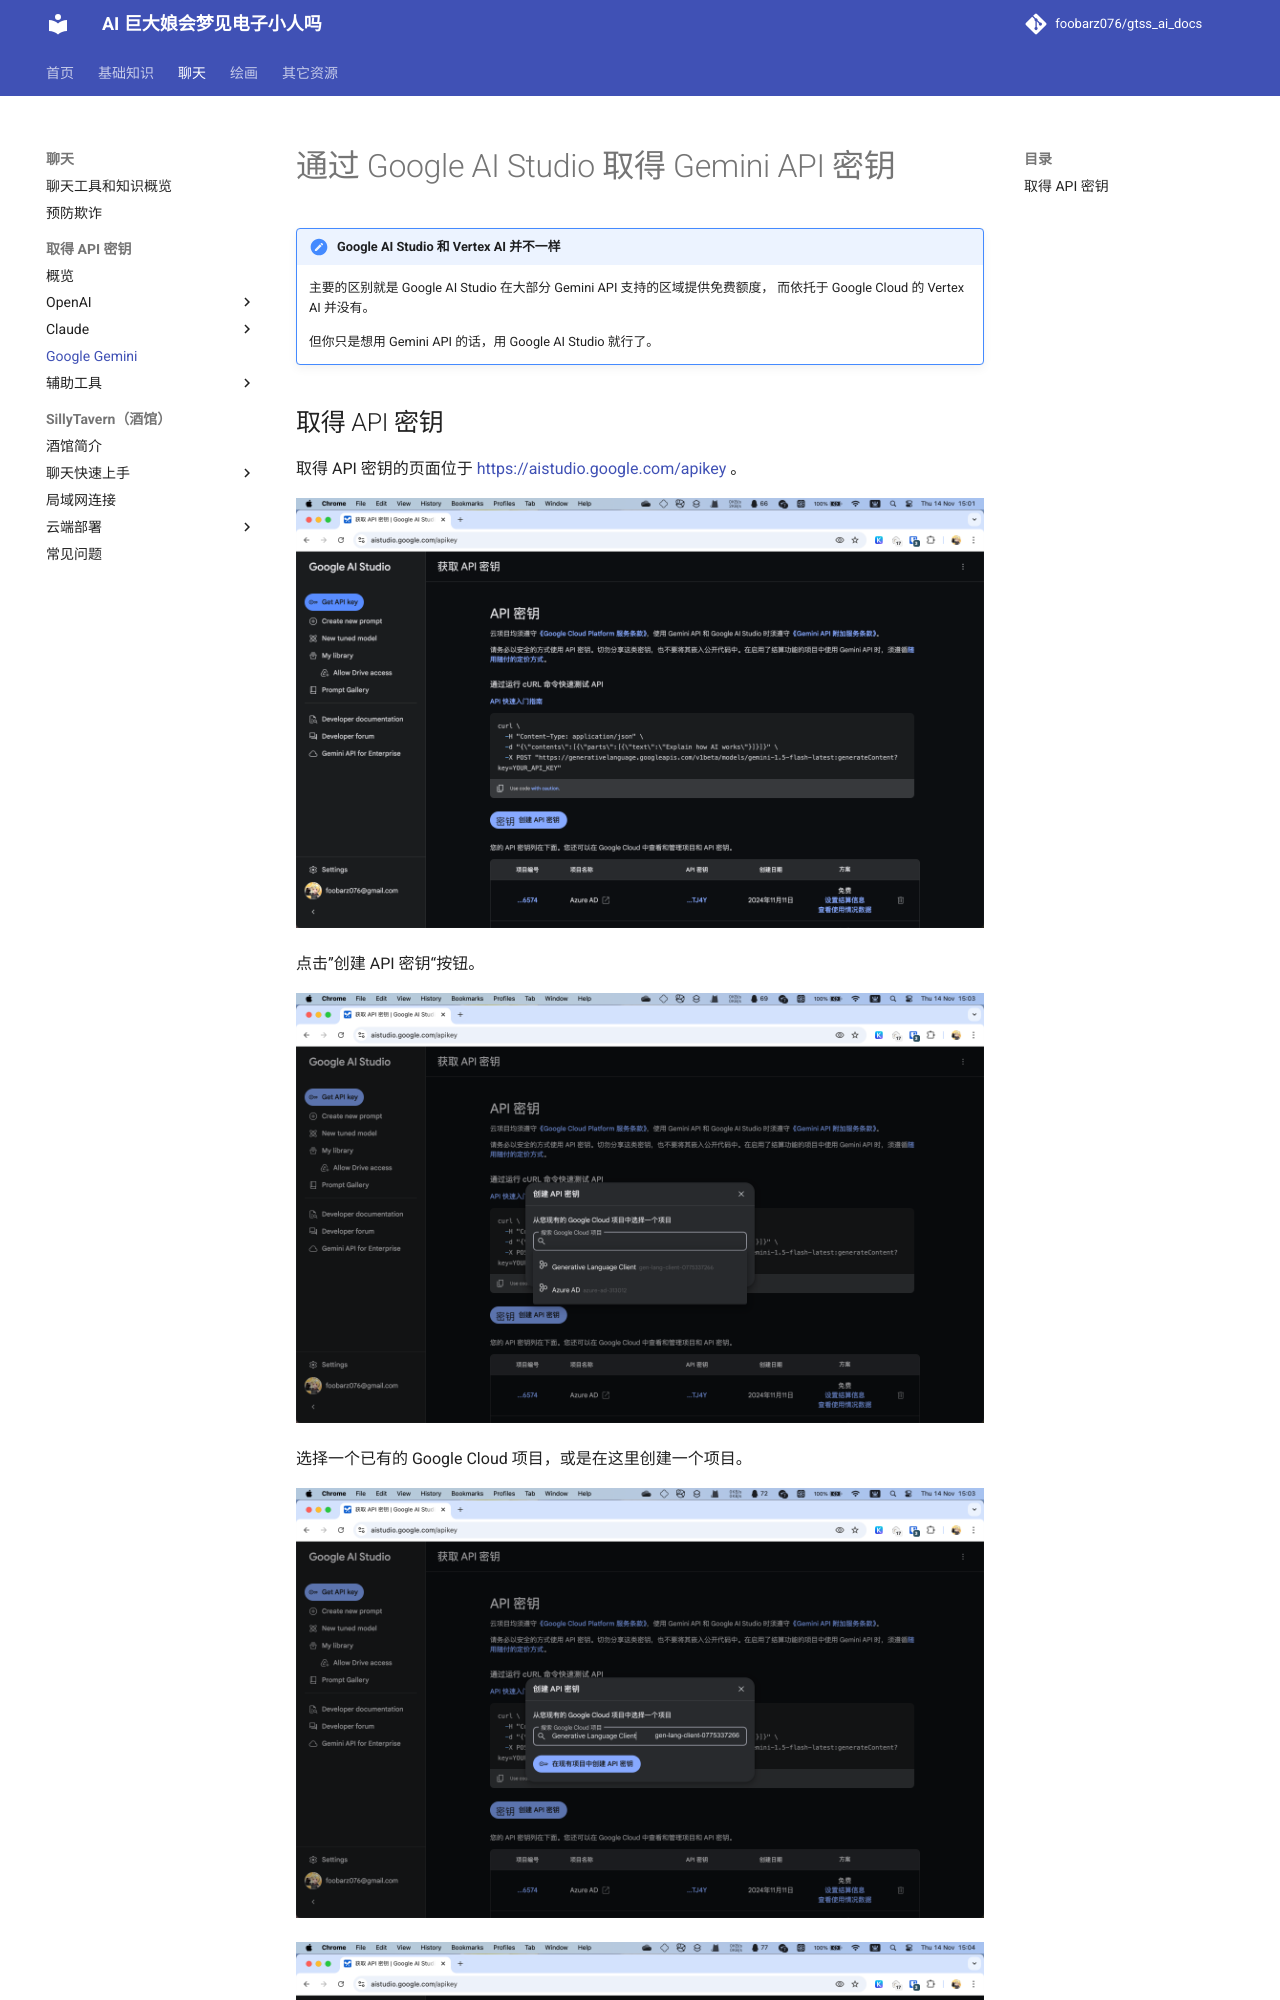

repository: foobarz076/gtss_ai_docs · page: chatting/api_connection/gemini.html · generator: mkdocs

# 通过 Google AI Studio 取得 Gemini API 密钥

!!! tips "Google AI Studio 和 Vertex AI 并不一样"

    主要的区别就是 Google AI Studio 在大部分 Gemini API 支持的区域提供免费额度，
    而依托于 Google Cloud 的 Vertex AI 并没有。

    但你只是想用 Gemini API 的话，用 Google AI Studio 就行了。
